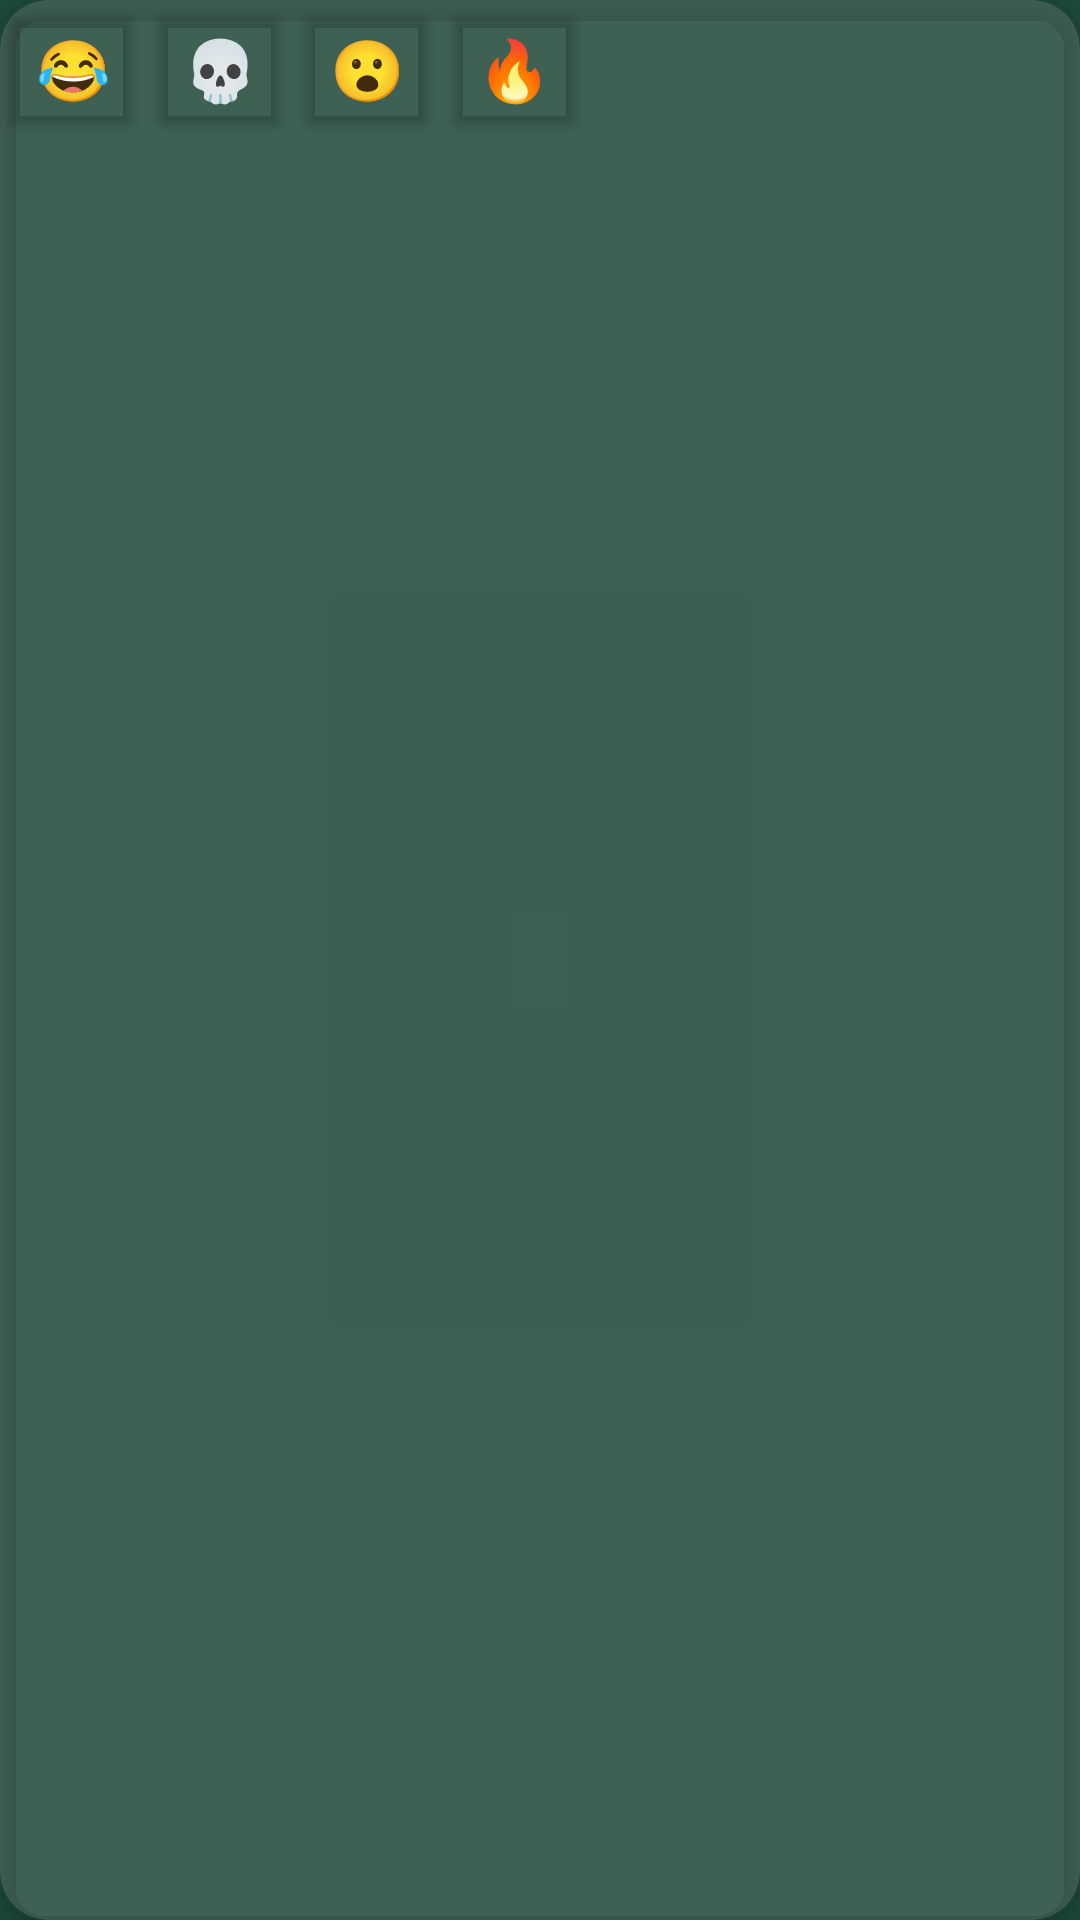

Reconstruct the res/layout file that produces this screen, plus the resources it refers to.
<!-- AndroidManifest.xml: application theme Theme.CS175FinalProject -->
<!-- res/layout/reaction_popup.xml -->
<?xml version="1.0" encoding="utf-8"?>
<androidx.cardview.widget.CardView xmlns:android="http://schemas.android.com/apk/res/android"
    xmlns:app="http://schemas.android.com/apk/res-auto"
    android:layout_width="wrap_content"
    android:layout_height="wrap_content"
    android:padding="8dp"
    android:gravity="center"
    app:cardCornerRadius="16dp"
    app:cardElevation="4dp"
    android:layout_margin="4dp"
    android:backgroundTint="@color/light_grey">

    <LinearLayout
        android:orientation="horizontal"
        android:layout_width="wrap_content"
        android:layout_height="wrap_content"
        android:gravity="center">

        <Button
            android:id="@+id/laugh_react"
            android:layout_width="wrap_content"
            android:layout_height="wrap_content"
            android:gravity="center"
            android:text="😂"
            android:textSize="20sp"
            android:includeFontPadding="false"
            android:minWidth="0dp"
            android:backgroundTint="@android:color/transparent"/>

        <Button
            android:id="@+id/skull_react"
            android:layout_width="wrap_content"
            android:layout_height="wrap_content"
            android:gravity="center"
            android:text="💀"
            android:textSize="20sp"
            android:includeFontPadding="false"
            android:minWidth="0dp"
            android:backgroundTint="@android:color/transparent"/>

        <Button
            android:id="@+id/shock_react"
            android:layout_width="wrap_content"
            android:layout_height="wrap_content"
            android:gravity="center"
            android:text="😮"
            android:textSize="20sp"
            android:includeFontPadding="false"
            android:minWidth="0dp"
            android:backgroundTint="@android:color/transparent"/>

        <Button
            android:id="@+id/fire_react"
            android:layout_width="wrap_content"
            android:layout_height="wrap_content"
            android:gravity="center"
            android:text="🔥"
            android:textSize="20sp"
            android:includeFontPadding="false"
            android:minWidth="0dp"
            android:backgroundTint="@android:color/transparent"/>
    </LinearLayout>



</androidx.cardview.widget.CardView>
<!-- resources referenced by this layout -->
<resources>
  <color name="light_grey">#40A3A3A3</color>
  <style name="Theme.CS175FinalProject" parent="Base.Theme.CS175FinalProject" />
  <style name="Base.Theme.CS175FinalProject" parent="Theme.Material3.DayNight.NoActionBar">
          
          
          <item name="android:windowBackground">@color/background_green</item>
          <item name="android:textColor">@color/white</item>
      </style>
  <color name="background_green">#1C4A39</color>
  <color name="white">#FFFFFFFF</color>
</resources>
